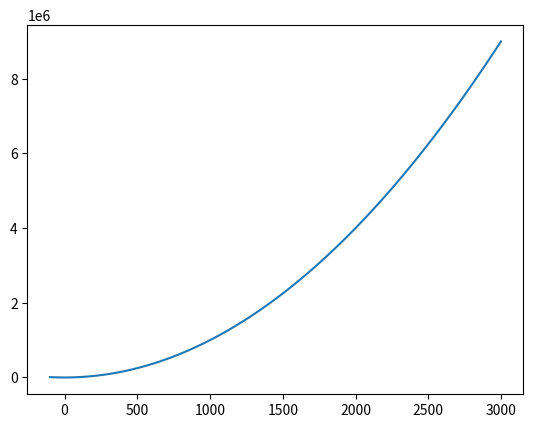

Write Python code to recreate this figure.
import matplotlib.pyplot as pyplot

x = list(range(-100, 3000))
y = list(map(lambda x: x**2, x))
pyplot.plot(x, y)
pyplot.show()
